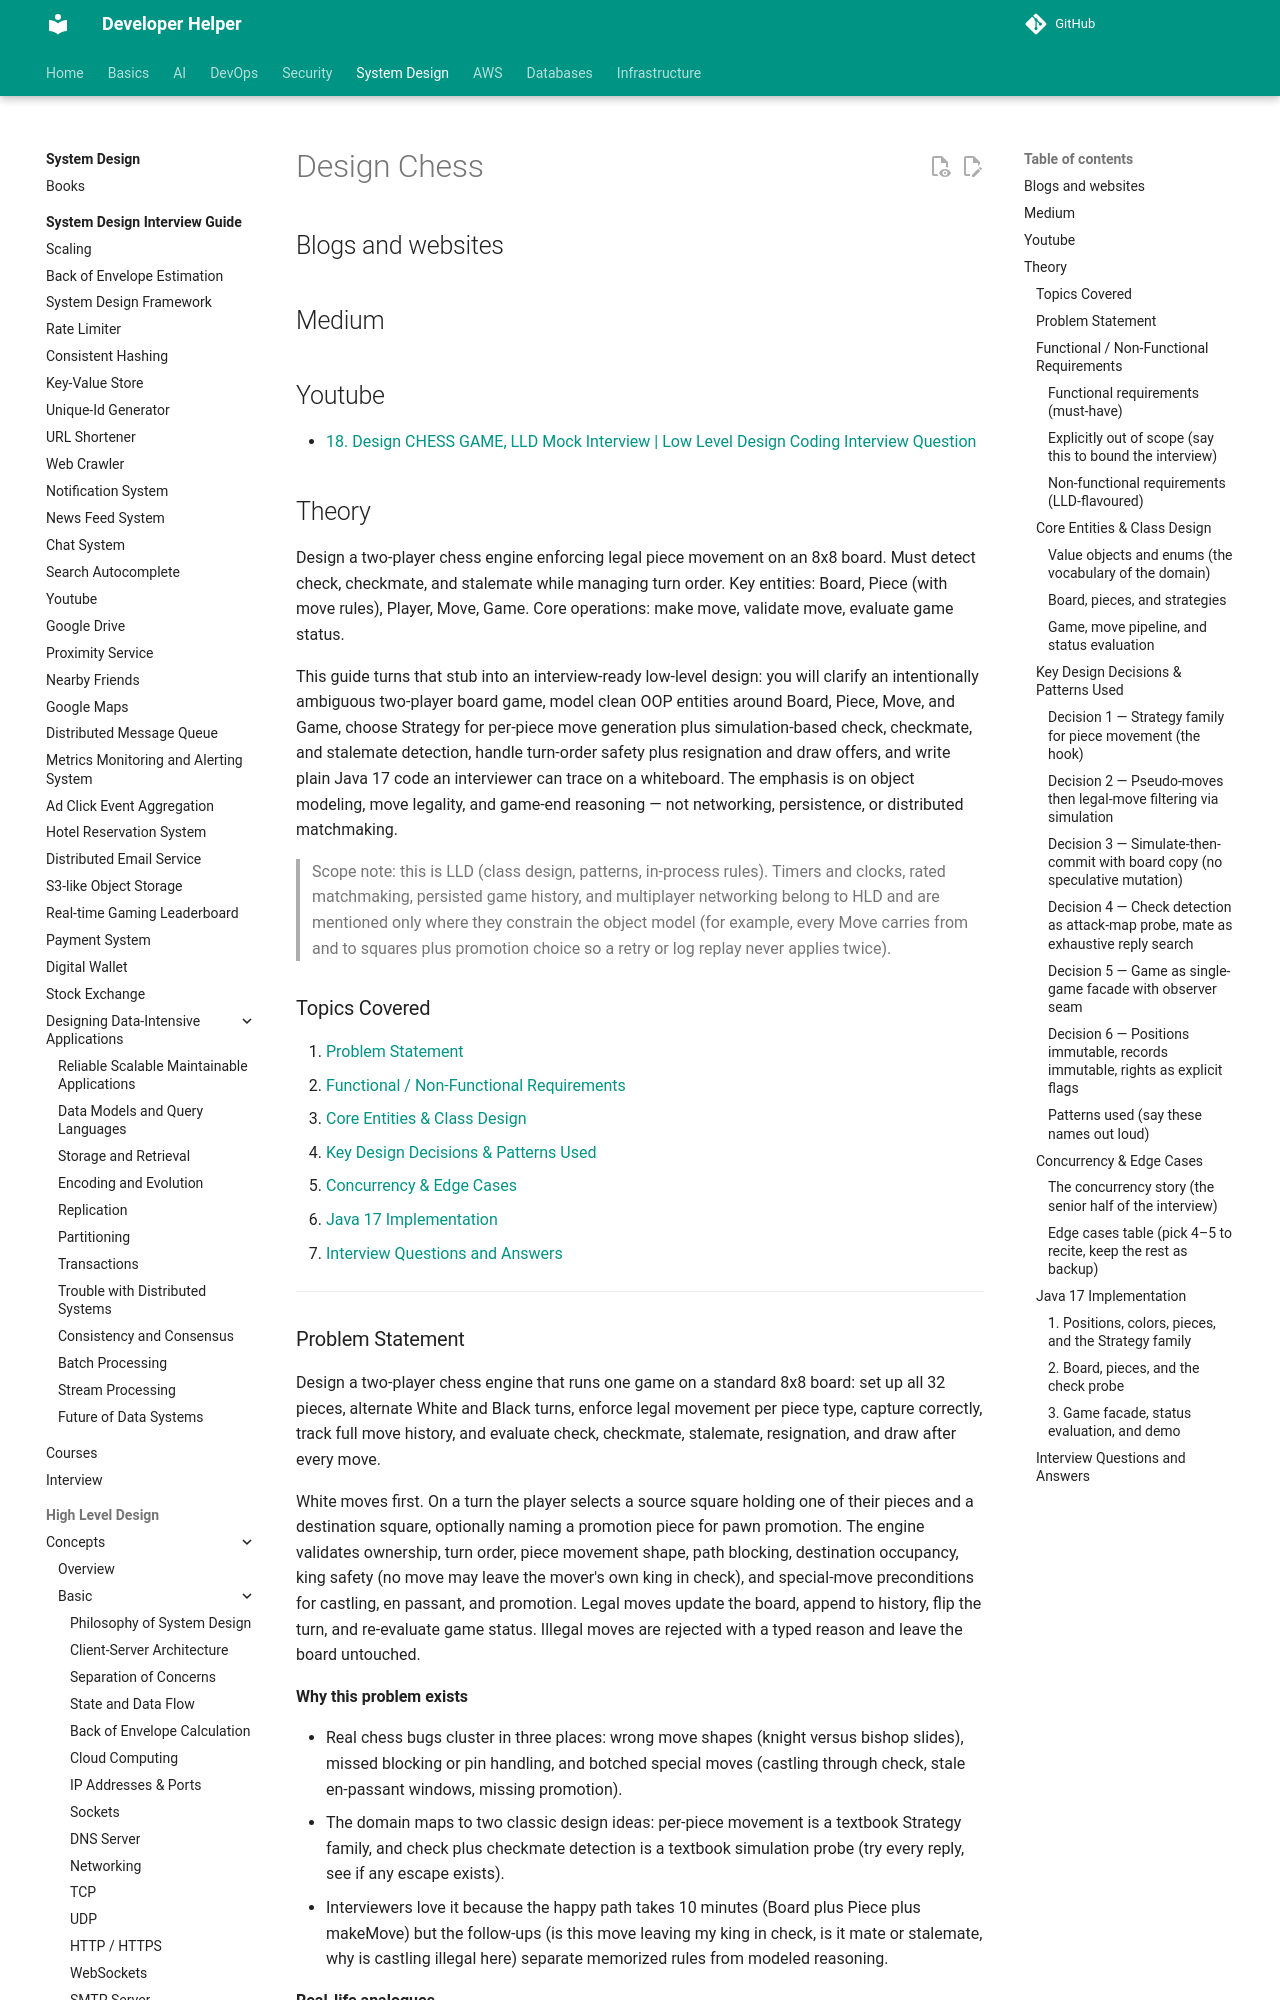

repository: abhishekghoshh/developer-helper · page: system-design/low-level/designing/chess-game/index.html · generator: mkdocs

# Design Chess

## Blogs and websites

## Medium

## Youtube

- [18. Design CHESS GAME, LLD Mock Interview | Low Level Design Coding Interview Question](https://www.youtube.com/watch?v=kk6QWxz5jM)

## Theory

Design a two-player chess engine enforcing legal piece movement on an 8x8 board. Must detect check, checkmate, and stalemate while managing turn order.
Key entities: Board, Piece (with move rules), Player, Move, Game.
Core operations: make move, validate move, evaluate game status.

This guide turns that stub into an interview-ready low-level design: you will clarify an intentionally ambiguous two-player board game, model clean OOP entities around Board, Piece, Move, and Game, choose Strategy for per-piece move generation plus simulation-based check, checkmate, and stalemate detection, handle turn-order safety plus resignation and draw offers, and write plain Java 17 code an interviewer can trace on a whiteboard. The emphasis is on object modeling, move legality, and game-end reasoning — not networking, persistence, or distributed matchmaking.

> Scope note: this is LLD (class design, patterns, in-process rules). Timers and clocks, rated matchmaking, persisted game history, and multiplayer networking belong to HLD and are mentioned only where they constrain the object model (for example, every Move carries from and to squares plus promotion choice so a retry or log replay never applies twice).

### Topics Covered

1. [Problem Statement](#problem-statement)
2. [Functional / Non-Functional Requirements](#functional-non-functional-requirements)
3. [Core Entities & Class Design](#core-entities-class-design)
4. [Key Design Decisions & Patterns Used](#key-design-decisions-patterns-used)
5. [Concurrency & Edge Cases](#concurrency-edge-cases)
6. [Java 17 Implementation](#java-17-implementation)
7. [Interview Questions and Answers](#interview-questions-and-answers)

---
